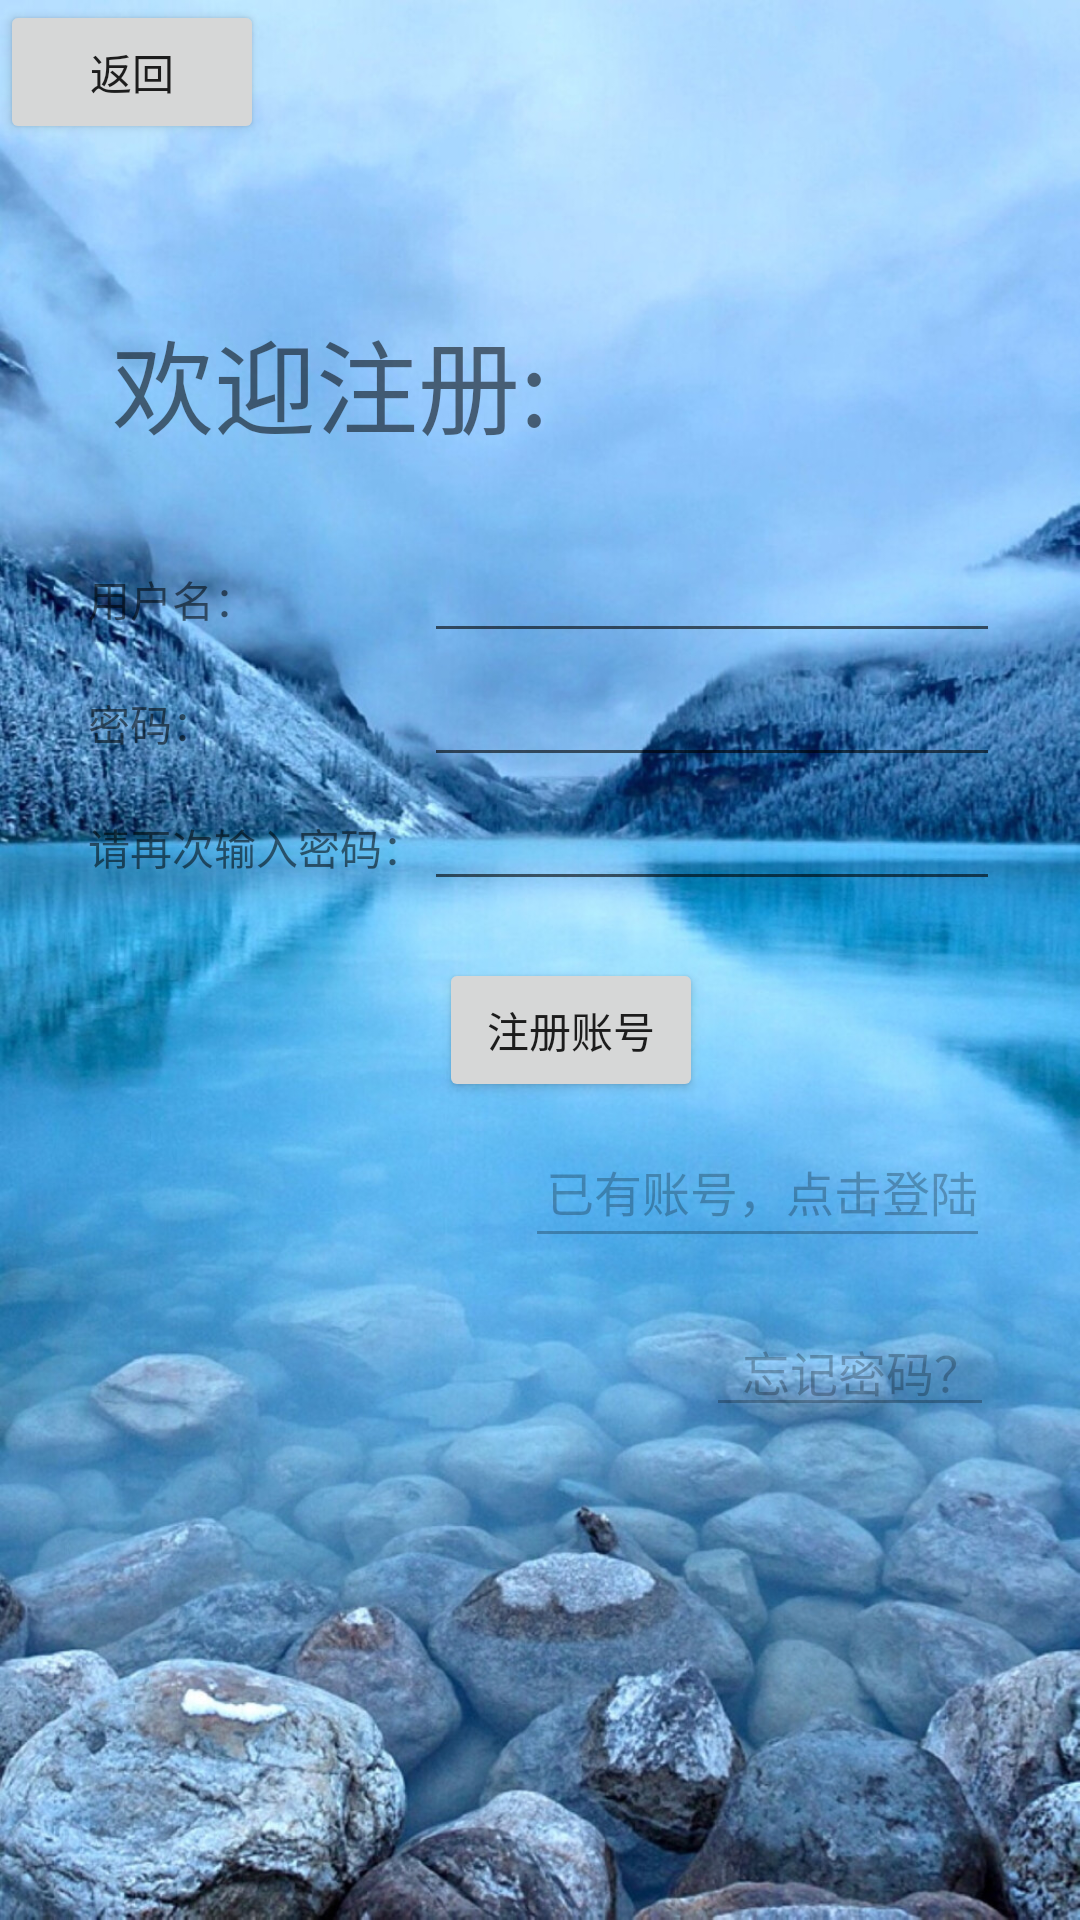

The Android layout XML behind this screen, and the referenced resources:
<!-- AndroidManifest.xml: application theme Theme.MyApplication -->
<!-- res/layout/test3_1.xml -->
<?xml version="1.0" encoding="utf-8"?>
<android.support.constraint.ConstraintLayout xmlns:android="http://schemas.android.com/apk/res/android"
    xmlns:app="http://schemas.android.com/apk/res-auto"
    xmlns:tools="http://schemas.android.com/tools"
    android:layout_width="match_parent"
    android:background="@drawable/panghu"
    android:layout_height="match_parent">


    <Button
        android:id="@+id/button6"
        android:layout_width="wrap_content"
        android:layout_height="wrap_content"
        android:text="返回"
        app:layout_constraintStart_toStartOf="parent"
        app:layout_constraintTop_toTopOf="parent" />


    <TableLayout
        android:id="@+id/tableLayout"
        android:layout_width="300dp"
        android:layout_height="wrap_content"
        android:layout_gravity="center"
        android:stretchColumns="1"
        app:layout_constraintBottom_toBottomOf="parent"
        app:layout_constraintEnd_toEndOf="parent"
        app:layout_constraintHorizontal_bias="0.491"
        app:layout_constraintStart_toStartOf="parent"
        app:layout_constraintTop_toTopOf="parent"
        app:layout_constraintVertical_bias="0.393">


        <TableRow>

            <TextView
                android:id="@+id/textView4"
                android:layout_width="wrap_content"
                android:layout_height="wrap_content"
                android:text="用户名：" />

            <EditText
                android:layout_width="wrap_content"
                android:layout_height="wrap_content"
                android:ems="10"
                android:inputType="textPersonName" />
        </TableRow>

        <TableRow>

            <TextView
                android:layout_width="wrap_content"
                android:layout_height="wrap_content"
                android:text="密码：" />

            <EditText
                android:layout_width="wrap_content"
                android:layout_height="wrap_content"
                android:ems="10"
                android:inputType="textPassword" />

        </TableRow>

        <TableRow>

            <TextView
                android:id="@+id/textView6"
                android:layout_width="wrap_content"
                android:layout_height="wrap_content"
                android:text="请再次输入密码：" />

            <EditText
                android:layout_width="wrap_content"
                android:layout_height="wrap_content"
                android:ems="10"
                android:inputType="textPassword" />
        </TableRow>

        <TableRow>

            <TextView
                android:layout_width="wrap_content"
                android:layout_height="wrap_content"
                android:text="" />
        </TableRow>

        <TableRow>

            <Button
                android:id="@+id/button7"
                android:layout_width="wrap_content"
                android:layout_height="wrap_content"
                android:layout_gravity="center"
                android:layout_span="2"
                android:gravity="center"
                android:text="注册账号" />

        </TableRow>


    </TableLayout>

    <EditText
        android:layout_width="155dp"
        android:layout_height="44dp"
        android:layout_column="1"
        android:layout_marginTop="8dp"
        android:ems="10"
        android:gravity="right"
        android:inputType="textMultiLine"
        android:text="已有账号，点击登陆"
        android:textSize="16sp"
        android:enabled="false"
        app:layout_constraintEnd_toEndOf="parent"
        app:layout_constraintHorizontal_bias="0.854"
        app:layout_constraintStart_toStartOf="parent"
        app:layout_constraintTop_toBottomOf="@+id/tableLayout" />

    <EditText
        android:layout_width="96dp"
        android:enabled="false"
        android:layout_height="wrap_content"
        android:layout_column="1"
        android:layout_marginTop="68dp"
        android:ems="10"
        android:gravity="right"
        android:inputType="textMultiLine"
        android:text="忘记密码？"
        android:textSize="16sp"
        app:layout_constraintEnd_toEndOf="parent"
        app:layout_constraintHorizontal_bias="0.892"
        app:layout_constraintStart_toStartOf="parent"
        app:layout_constraintTop_toBottomOf="@+id/tableLayout" />

    <TextView
        android:layout_width="wrap_content"
        android:layout_height="wrap_content"
        android:layout_marginStart="8dp"
        android:layout_marginBottom="24dp"
        android:text="欢迎注册:"
        android:textSize="34sp"
        app:layout_constraintBottom_toTopOf="@+id/tableLayout"
        app:layout_constraintStart_toStartOf="@+id/tableLayout" />


</android.support.constraint.ConstraintLayout>
<!-- resources referenced by this layout -->
<resources>
  <!-- drawable panghu: jpg bitmap (drawable-mdpi, 328961 bytes) -->
  <style name="Theme.MyApplication" parent="Theme.AppCompat.Light.DarkActionBar">
          
          <item name="colorPrimary">@color/purple_500</item>
          <item name="colorPrimaryDark">@color/purple_700</item>
          <item name="colorAccent">@color/teal_200</item>
          
      </style>
  <!-- not gathered from this repository: default colours our renderer supplied (Android Studio template values) -->
  <color name="purple_500">#FF6200EE</color>
  <color name="purple_700">#FF3700B3</color>
  <color name="teal_200">#FF03DAC5</color>
</resources>
